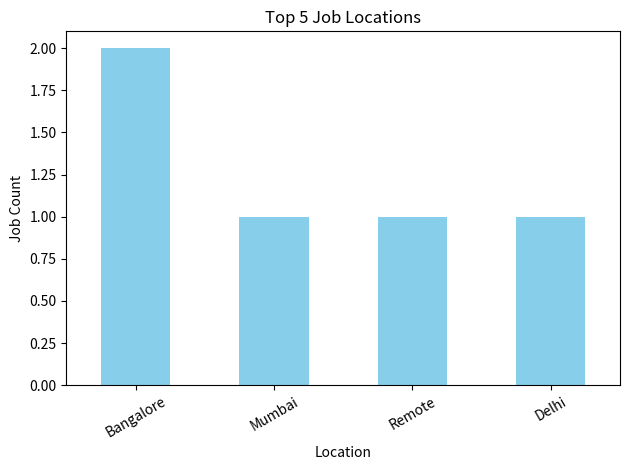

Source code (Python):
import pandas as pd
import re
from collections import Counter
import matplotlib.pyplot as plt


data = [
    ["Data Analyst Intern", "ABC Corp", "Bangalore", "₹10,000 /month", "Python, SQL, Excel"],
    ["Business Analyst", "XYZ Ltd", "Mumbai", "₹15,000 /month", "Excel, Power BI"],
    ["Junior Analyst", "DataWise", "Remote", "₹12,000 /month", "Python, Excel, Tableau"],
    ["Data Analyst", "Numlytics", "Delhi", "₹8,000 /month", "SQL, Python"],
    ["Reporting Analyst", "ReportX", "Bangalore", "₹11,000 /month", "Excel, SQL, PowerPoint"]
]

df = pd.DataFrame(data, columns=["Title", "Company", "Location", "Stipend", "Skills"])
df.to_csv("internshala_data_analyst_jobs.csv", index=False)
df.head()


all_skills = []
for skill in df["Skills"]:
    found = re.findall(r'\b\w+\b', skill.lower())
    all_skills.extend(found)

from collections import Counter
skill_counts = Counter(all_skills)
print("Top 10 In-Demand Skills:")
print(skill_counts.most_common(10))


top_locations = df["Location"].value_counts().head(5)
print("Top 5 Job Locations:")
print(top_locations)


top_locations.plot(kind='bar', color='skyblue')
plt.title("Top 5 Job Locations")
plt.xlabel("Location")
plt.ylabel("Job Count")
plt.xticks(rotation=30)
plt.tight_layout()
plt.savefig("top_locations.png")
plt.show()
